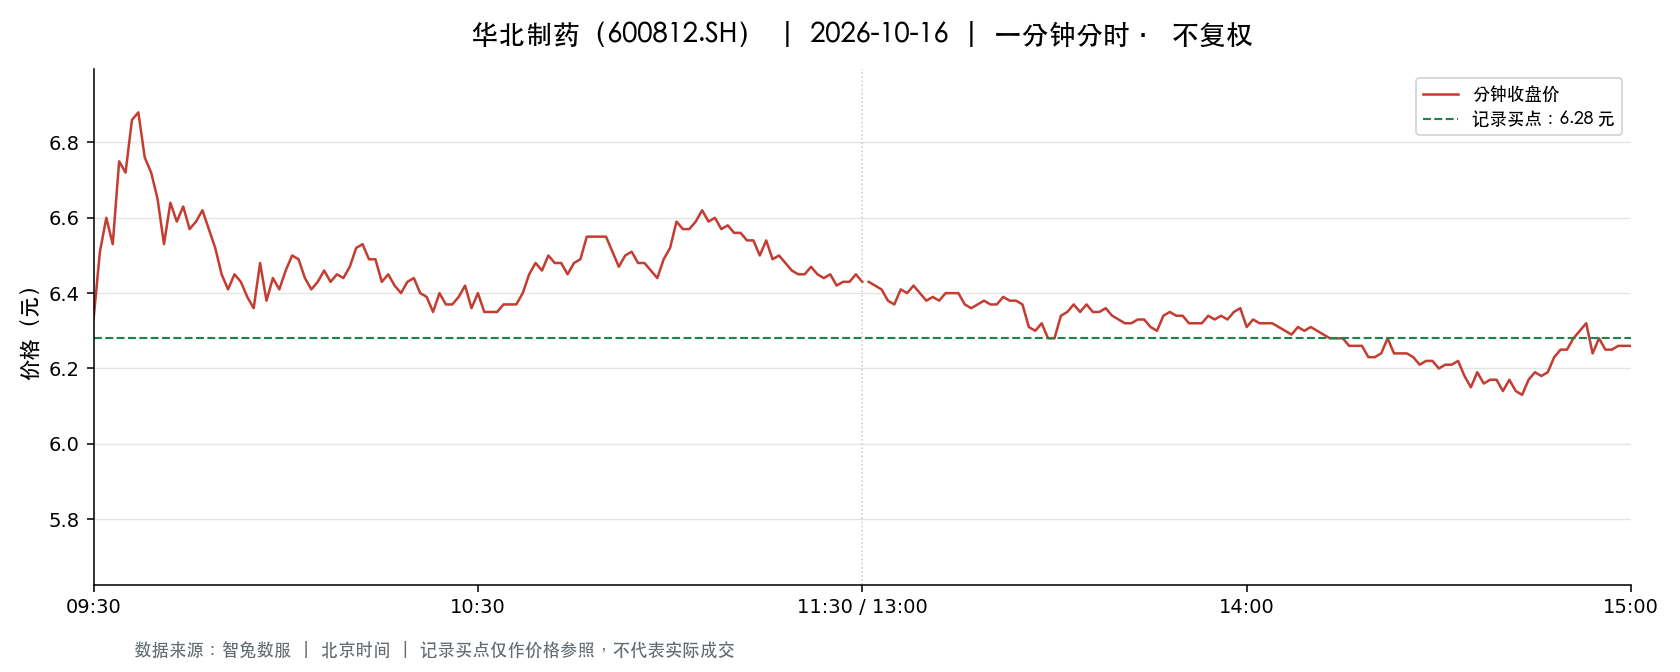

The data file committed next to this chart (first rows):
t, o, h, l, c, v, a, pc, sf
2026-10-16 09:30:00, 6.33, 6.33, 6.33, 6.33, 84565, 53529645, 6.57, 0.0
2026-10-16 09:31:00, 6.37, 6.57, 6.37, 6.51, 211134, 135896977, 6.33, 0.0
2026-10-16 09:32:00, 6.54, 6.69, 6.54, 6.6, 149128, 98334007, 6.51, 0.0
2026-10-16 09:33:00, 6.6, 6.62, 6.46, 6.53, 82634, 53998319, 6.6, 0.0
2026-10-16 09:34:00, 6.55, 6.8, 6.55, 6.75, 144935, 96873390, 6.53, 0.0
2026-10-16 09:35:00, 6.71, 6.77, 6.7, 6.72, 119926, 80819685, 6.75, 0.0
2026-10-16 09:36:00, 6.73, 6.9, 6.72, 6.86, 158397, 108377788, 6.72, 0.0
2026-10-16 09:37:00, 6.88, 6.89, 6.8, 6.88, 86714, 59336552, 6.86, 0.0
2026-10-16 09:38:00, 6.87, 6.87, 6.72, 6.76, 66832, 45333425, 6.88, 0.0
2026-10-16 09:39:00, 6.74, 6.74, 6.65, 6.72, 64308, 43022911, 6.76, 0.0
2026-10-16 09:40:00, 6.73, 6.73, 6.61, 6.65, 58914, 39190472, 6.72, 0.0
2026-10-16 09:41:00, 6.66, 6.68, 6.53, 6.53, 47252, 31355938, 6.65, 0.0
2026-10-16 09:42:00, 6.53, 6.65, 6.53, 6.64, 37887, 24991338, 6.53, 0.0
2026-10-16 09:43:00, 6.64, 6.64, 6.58, 6.59, 34373, 22696578, 6.64, 0.0
2026-10-16 09:44:00, 6.59, 6.63, 6.59, 6.63, 21648, 14281239, 6.59, 0.0
2026-10-16 09:45:00, 6.63, 6.65, 6.57, 6.57, 25909, 17120891, 6.63, 0.0
2026-10-16 09:46:00, 6.57, 6.59, 6.54, 6.59, 29504, 19351272, 6.57, 0.0
2026-10-16 09:47:00, 6.59, 6.65, 6.59, 6.62, 28070, 18611428, 6.59, 0.0
2026-10-16 09:48:00, 6.62, 6.62, 6.56, 6.57, 17749, 11677385, 6.62, 0.0
2026-10-16 09:49:00, 6.57, 6.57, 6.52, 6.52, 18094, 11857723, 6.57, 0.0
2026-10-16 09:50:00, 6.52, 6.52, 6.45, 6.45, 49795, 32252167, 6.52, 0.0
2026-10-16 09:51:00, 6.45, 6.45, 6.39, 6.41, 39895, 25582358, 6.45, 0.0
2026-10-16 09:52:00, 6.4, 6.45, 6.4, 6.45, 22427, 14372312, 6.41, 0.0
2026-10-16 09:53:00, 6.48, 6.54, 6.43, 6.43, 13710, 8897755, 6.45, 0.0
2026-10-16 09:54:00, 6.42, 6.42, 6.39, 6.39, 20795, 13325704, 6.43, 0.0
2026-10-16 09:55:00, 6.39, 6.39, 6.35, 6.36, 27275, 17356655, 6.39, 0.0
2026-10-16 09:56:00, 6.36, 6.49, 6.36, 6.48, 14863, 9519170, 6.36, 0.0
2026-10-16 09:57:00, 6.46, 6.46, 6.38, 6.38, 14088, 9024503, 6.48, 0.0
2026-10-16 09:58:00, 6.38, 6.44, 6.38, 6.44, 7286, 4668898, 6.38, 0.0
2026-10-16 09:59:00, 6.44, 6.45, 6.41, 6.41, 10351, 6664712, 6.44, 0.0
2026-10-16 10:00:00, 6.42, 6.46, 6.42, 6.46, 8591, 5523030, 6.41, 0.0
2026-10-16 10:01:00, 6.47, 6.54, 6.47, 6.5, 14609, 9501641, 6.46, 0.0
2026-10-16 10:02:00, 6.48, 6.5, 6.46, 6.49, 9236, 5989235, 6.5, 0.0
2026-10-16 10:03:00, 6.48, 6.49, 6.43, 6.44, 6561, 4239204, 6.49, 0.0
2026-10-16 10:04:00, 6.44, 6.44, 6.4, 6.41, 8988, 5766224, 6.44, 0.0
2026-10-16 10:05:00, 6.41, 6.43, 6.41, 6.43, 7974, 5118374, 6.41, 0.0
2026-10-16 10:06:00, 6.43, 6.46, 6.42, 6.46, 6475, 4168395, 6.43, 0.0
2026-10-16 10:07:00, 6.47, 6.47, 6.43, 6.43, 8489, 5470534, 6.46, 0.0
2026-10-16 10:08:00, 6.43, 6.45, 6.43, 6.45, 4429, 2849982, 6.43, 0.0
2026-10-16 10:09:00, 6.45, 6.45, 6.43, 6.44, 5051, 3253196, 6.45, 0.0
2026-10-16 10:10:00, 6.44, 6.48, 6.44, 6.47, 8509, 5497502, 6.44, 0.0
2026-10-16 10:11:00, 6.47, 6.56, 6.47, 6.52, 15937, 10391126, 6.47, 0.0
2026-10-16 10:12:00, 6.51, 6.54, 6.46, 6.53, 9778, 6371603, 6.52, 0.0
2026-10-16 10:13:00, 6.53, 6.53, 6.48, 6.49, 5603, 3646002, 6.53, 0.0
2026-10-16 10:14:00, 6.5, 6.5, 6.48, 6.49, 5482, 3556905, 6.49, 0.0
2026-10-16 10:15:00, 6.49, 6.49, 6.43, 6.43, 6692, 4325301, 6.49, 0.0
2026-10-16 10:16:00, 6.43, 6.45, 6.43, 6.45, 5629, 3624432, 6.43, 0.0
2026-10-16 10:17:00, 6.45, 6.45, 6.42, 6.42, 7152, 4601989, 6.45, 0.0
2026-10-16 10:18:00, 6.41, 6.42, 6.4, 6.4, 10274, 6581160, 6.42, 0.0
2026-10-16 10:19:00, 6.4, 6.44, 6.4, 6.43, 4314, 2770891, 6.4, 0.0
2026-10-16 10:20:00, 6.43, 6.45, 6.43, 6.44, 5044, 3246776, 6.43, 0.0
2026-10-16 10:21:00, 6.44, 6.44, 6.4, 6.4, 11135, 7135990, 6.44, 0.0
2026-10-16 10:22:00, 6.39, 6.39, 6.38, 6.39, 7817, 4992571, 6.4, 0.0
2026-10-16 10:23:00, 6.38, 6.39, 6.35, 6.35, 21334, 13568862, 6.39, 0.0
2026-10-16 10:24:00, 6.37, 6.4, 6.36, 6.4, 5636, 3595006, 6.35, 0.0
2026-10-16 10:25:00, 6.4, 6.4, 6.37, 6.37, 5571, 3557598, 6.4, 0.0
2026-10-16 10:26:00, 6.37, 6.37, 6.36, 6.37, 9095, 5792396, 6.37, 0.0
2026-10-16 10:27:00, 6.37, 6.39, 6.36, 6.39, 6009, 3825636, 6.37, 0.0
2026-10-16 10:28:00, 6.39, 6.42, 6.39, 6.42, 4374, 2798810, 6.39, 0.0
2026-10-16 10:29:00, 6.41, 6.41, 6.36, 6.36, 9304, 5923752, 6.42, 0.0
... 181 more rows
